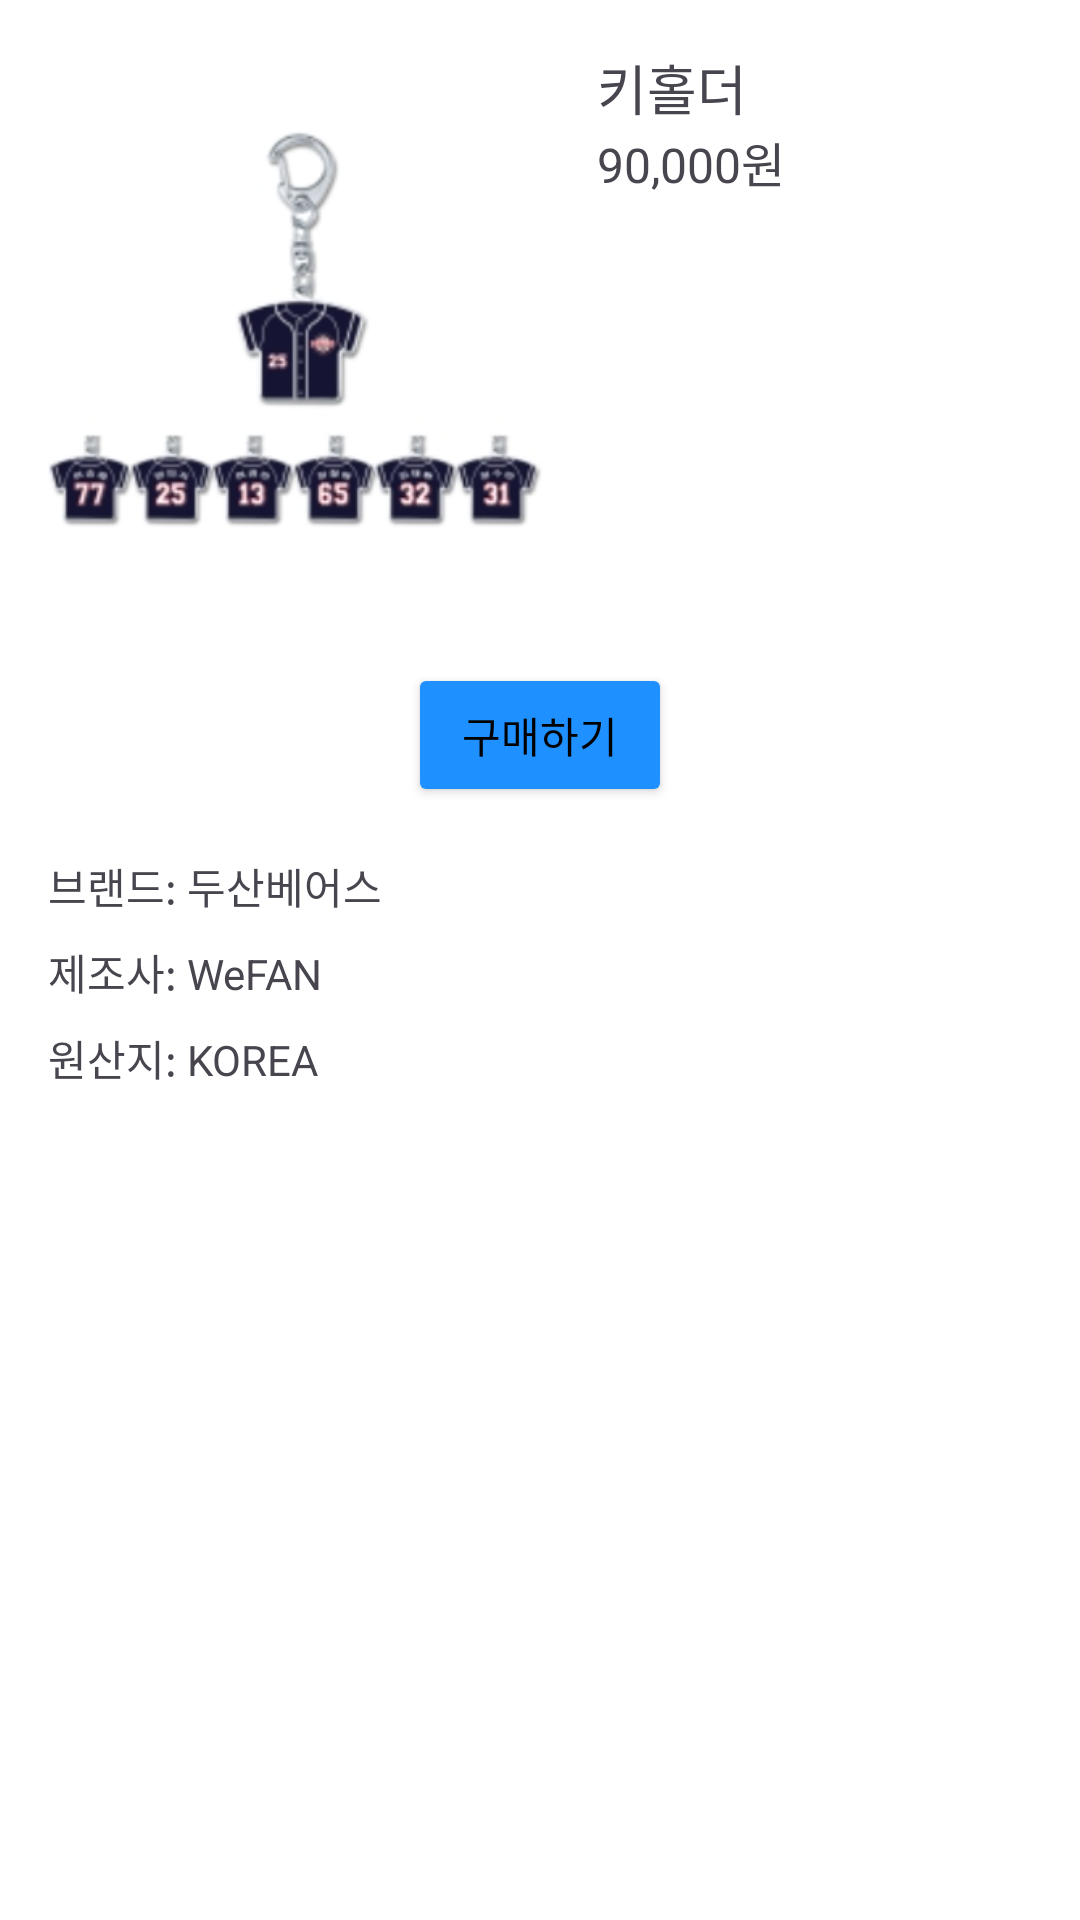

The Android layout XML behind this screen, and the referenced resources:
<!-- AndroidManifest.xml: application theme Theme.BaseballApp -->
<!-- res/layout/fragment_keyholder.xml -->
<?xml version="1.0" encoding="utf-8"?>
<LinearLayout xmlns:android="http://schemas.android.com/apk/res/android"
xmlns:tools="http://schemas.android.com/tools"
android:layout_width="match_parent"
android:layout_height="match_parent"
android:orientation="vertical"
android:layout_weight="1"
android:background="#FFFFFF"
xmlns:app="http://schemas.android.com/apk/res-auto"
android:id="@+id/fragment_uniform"
android:padding="16dp">

<LinearLayout
    android:layout_width="match_parent"
    android:layout_height="wrap_content"
    android:orientation="horizontal">

    <ImageView
        android:id="@+id/imageView"
        android:layout_width="167dp"
        android:layout_height="189dp"
        android:layout_marginEnd="16dp"
        app:srcCompat="@drawable/key_holder"
        tools:ignore="ContentDescription" />

    <LinearLayout
        android:layout_width="wrap_content"
        android:layout_height="wrap_content"
        android:orientation="vertical">

        <TextView
            android:id="@+id/textView2"
            android:layout_width="wrap_content"
            android:layout_height="wrap_content"
            android:text="키홀더"
            android:textSize="18sp" />

        <TextView
            android:id="@+id/textView3"
            android:layout_width="wrap_content"
            android:layout_height="wrap_content"
            android:text="90,000원"
            android:textSize="16sp" />
    </LinearLayout>
</LinearLayout>

<Button
    android:id="@+id/button2"
    android:layout_width="wrap_content"
    android:layout_height="wrap_content"
    android:text="구매하기"
    android:layout_gravity="center_horizontal"
    android:layout_marginTop="16dp"
    android:backgroundTint="#1E90FF"
    android:textColor="@color/black"/>

<TextView
    android:id="@+id/textView4"
    android:layout_width="wrap_content"
    android:layout_height="wrap_content"
    android:text="브랜드: 두산베어스"
    android:layout_marginTop="16dp" />

<TextView
    android:id="@+id/textView5"
    android:layout_width="wrap_content"
    android:layout_height="wrap_content"
    android:text="제조사: WeFAN"
    android:layout_marginTop="8dp" />

<TextView
    android:id="@+id/textView6"
    android:layout_width="wrap_content"
    android:layout_height="wrap_content"
    android:text="원산지: KOREA"
    android:layout_marginTop="8dp" />


</LinearLayout>
<!-- resources referenced by this layout -->
<resources>
  <color name="black">#FF000000</color>
  <!-- drawable key_holder: png bitmap (drawable, 53591 bytes) -->
  <style name="Theme.BaseballApp" parent="Base.Theme.BaseballApp" />
  <style name="Base.Theme.BaseballApp" parent="Theme.Material3.DayNight.NoActionBar">
          <item name="android:statusBarColor" tools:targetApi="l">@color/white</item>
          <item name="android:windowLightStatusBar" tools:targetApi="m">true</item>
      </style>
  <color name="white">#FFFFFFFF</color>
</resources>
